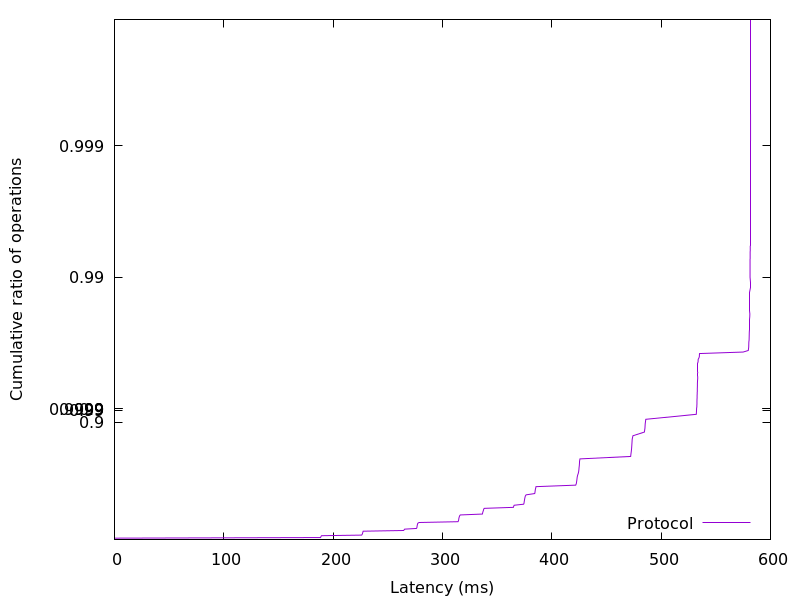

The file beside this chart, header and first rows:
0.022272, 0.01
0.02304, 0.02
0.02406, 0.03
0.0256, 0.04
188.5, 0.05
188.8, 0.06
189, 0.07
189.4, 0.08
226.1, 0.09
226.5, 0.1
226.8, 0.11
226.9, 0.12
227.1, 0.13
227.3, 0.14
227.5, 0.15
264.4, 0.16
265, 0.17
265.4, 0.18
276.2, 0.19
276.6, 0.2
276.7, 0.21
276.8, 0.22
276.9, 0.23
277.1, 0.24
277.2, 0.25
277.5, 0.26
278.6, 0.27
314.2, 0.28
314.6, 0.29
314.8, 0.3
314.9, 0.31
315, 0.32
315.2, 0.33
315.4, 0.34
315.7, 0.35
316.3, 0.36
336.5, 0.37
336.7, 0.38
336.9, 0.39
337.2, 0.4
337.5, 0.41
337.7, 0.42
338.2, 0.43
364.9, 0.44
365.2, 0.45
365.6, 0.46
374.3, 0.47
374.6, 0.48
374.7, 0.49
374.9, 0.5
375.1, 0.51
375.3, 0.52
375.5, 0.53
375.8, 0.54
376.5, 0.55
384.4, 0.56
384.6, 0.57
384.8, 0.58
385, 0.59
385.3, 0.6
385.6, 0.61
... 298 more rows
